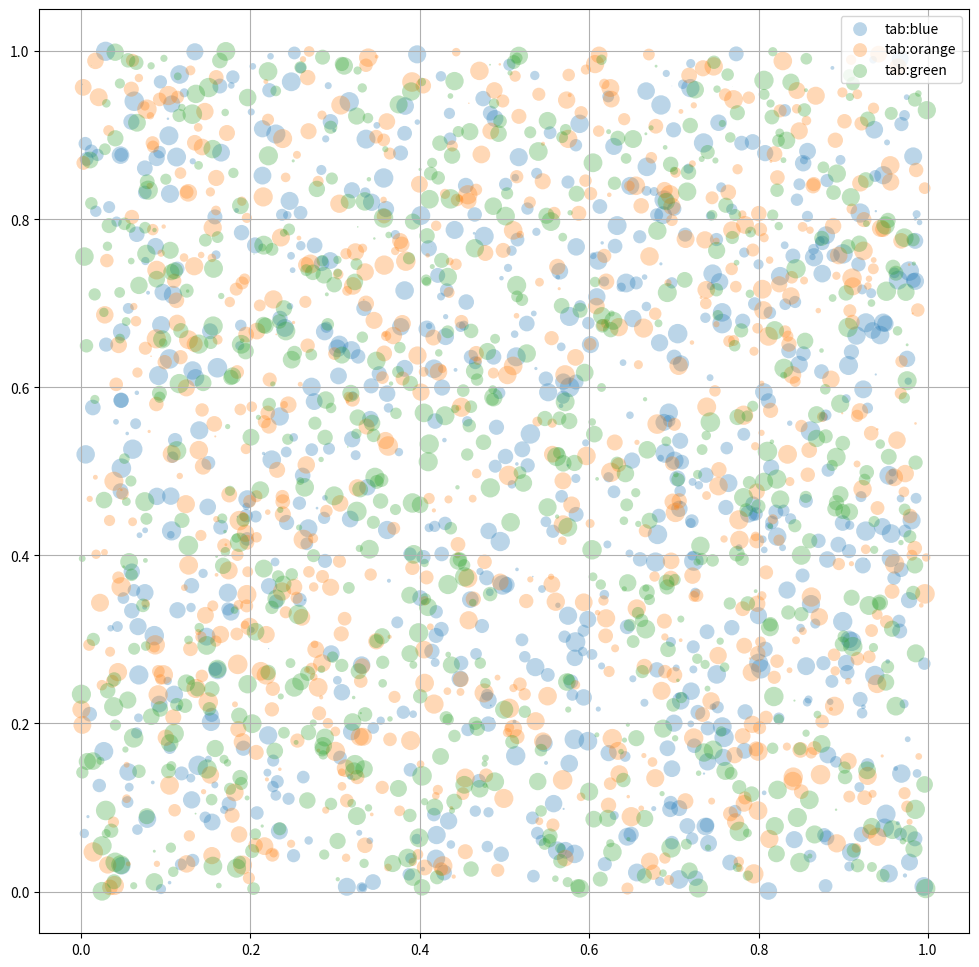

Write the Python code that produced this figure.
import numpy as np
import matplotlib.pyplot as plt

np.random.seed(19680801)


fig, ax = plt.subplots(figsize = (12, 12))
for color in ['tab:blue', 'tab:orange', 'tab:green']:
    n = 750
    x, y = np.random.rand(2, n)
    scale = 200.0 * np.random.rand(n)
    ax.scatter(x, y, c=color, s=scale, label=color,
               alpha=0.3, edgecolors='none')

ax.legend()
ax.grid(True)

plt.savefig('Scatterplot.png', dpi = 250)
